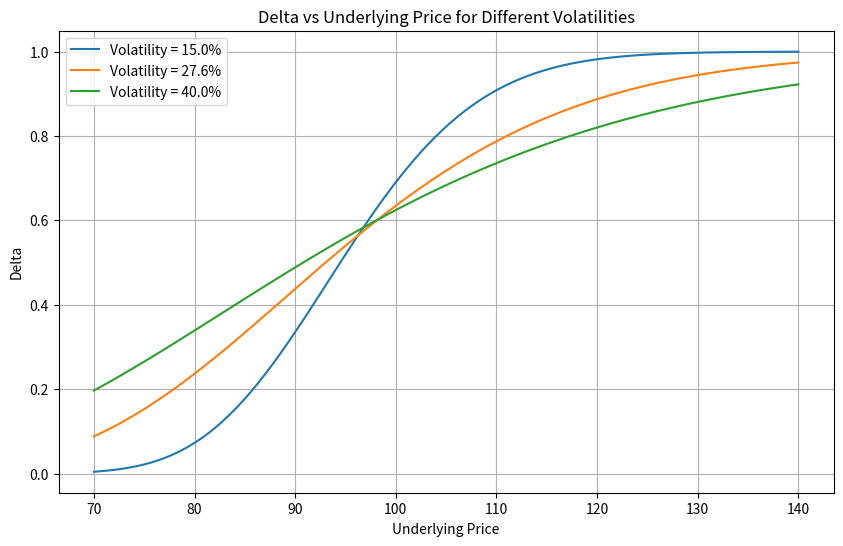

Here is the Python script that generated this plot:
import numpy as np
from scipy.stats import norm
import matplotlib.pyplot as plt
import os

def black_scholes_delta(S, K, T, r, sigma, option_type='call'):
    """
    计算欧式期权的Black-Scholes delta
    S: 标的资产价格
    K: 行权价
    T: 剩余期限（年）
    r: 无风险利率
    sigma: 波动率
    option_type: 'call'或'put'
    """
    d1 = (np.log(S / K) + (r + 0.5 * sigma ** 2) * T) / (sigma * np.sqrt(T))
    if option_type == 'call':
        delta = norm.cdf(d1)
    else:
        delta = norm.cdf(d1) - 1
    return delta

# 参数设置
K = 97.5          # 行权价
r = 0.043         # 无风险利率
T = 0.58          # 剩余期限（年）
S_range = np.linspace(70, 140, 100)  # 标的价格范围
volatilities = [0.15, 0.276, 0.40]  # 波动率列表

# 1. 计算不同波动率下的delta
deltas = {}
for sigma in volatilities:
    deltas[sigma] = [black_scholes_delta(S, K, T, r, sigma) for S in S_range]

# 2. 绘制图形
plt.figure(figsize=(10, 6))
for sigma in volatilities:
    plt.plot(S_range, deltas[sigma], label=f'Volatility = {sigma*100:.1f}%')

plt.title('Delta vs Underlying Price for Different Volatilities')
plt.xlabel('Underlying Price')
plt.ylabel('Delta')
plt.legend()
plt.grid(True)

# 保存图形
figure_path = 'delta_vs_underlying.png'
plt.savefig(figure_path)
plt.close()

# 3. 计算特定条件下的delta
S_target = 110
sigma_target = 0.276
delta_at_s110 = black_scholes_delta(S_target, K, T, r, sigma_target)

# 4. 填充result字典
result = {
    'delta_at_s110': delta_at_s110,
    'figure_path': os.path.abspath(figure_path)
}

# 输出结果以便验证
print(f"Delta at S=110, σ=27.6%: {delta_at_s110:.4f}")
print(f"Figure saved to: {result['figure_path']}")
